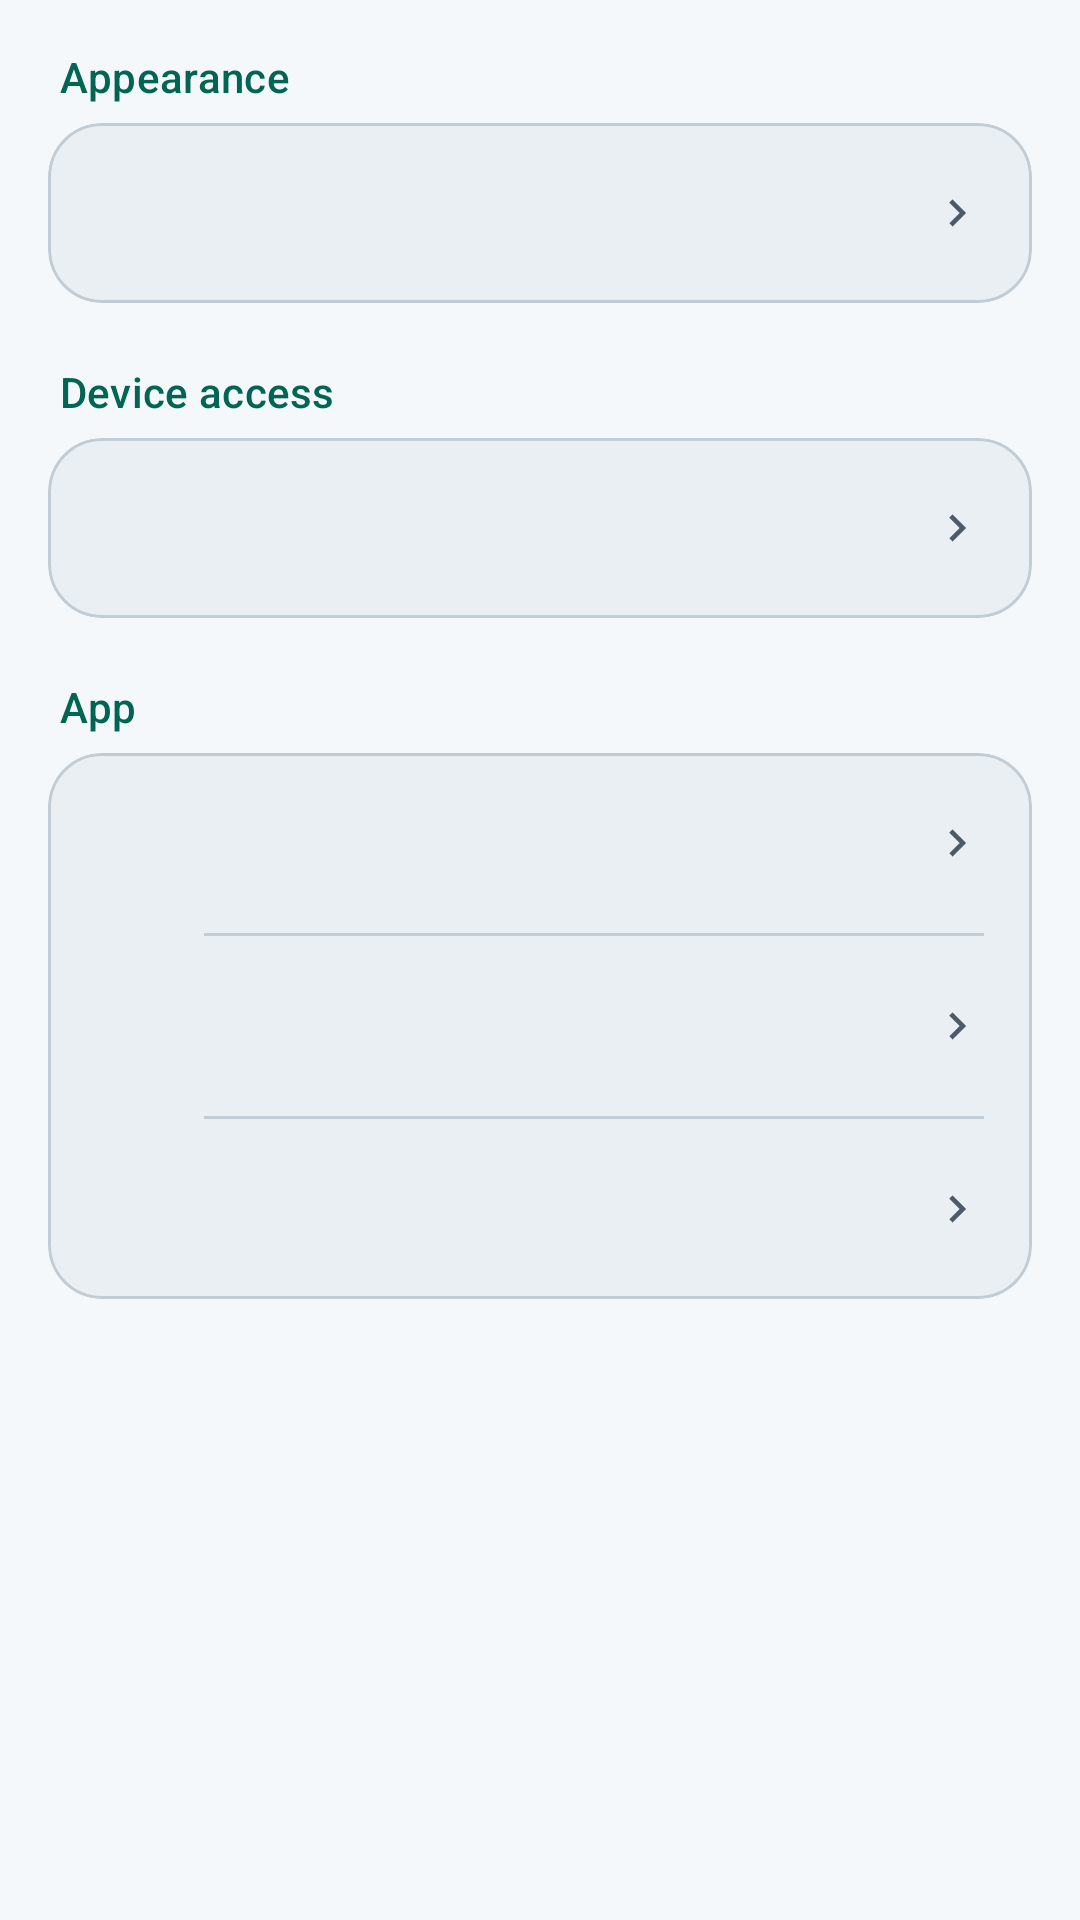

This screen was rendered from an Android layout file. Write that file and the resources it references.
<!-- AndroidManifest.xml: application theme Theme.OptiCipher -->
<!-- res/layout/page_settings.xml -->
<?xml version="1.0" encoding="utf-8"?>
<LinearLayout xmlns:android="http://schemas.android.com/apk/res/android"
    android:layout_width="match_parent"
    android:layout_height="wrap_content"
    android:orientation="vertical"
    android:padding="16dp">

    <TextView
        style="@style/Widget.OptiCipher.SettingsHeading"
        android:text="@string/settings_appearance" />

    <com.google.android.material.card.MaterialCardView style="@style/Widget.OptiCipher.SettingsCard">
        <include android:id="@+id/settingTheme" layout="@layout/settings_row" />
    </com.google.android.material.card.MaterialCardView>

    <TextView
        style="@style/Widget.OptiCipher.SettingsHeading"
        android:text="@string/settings_access" />

    <com.google.android.material.card.MaterialCardView style="@style/Widget.OptiCipher.SettingsCard">
        <include android:id="@+id/permissionsBtn" layout="@layout/settings_row" />
    </com.google.android.material.card.MaterialCardView>

    <TextView
        style="@style/Widget.OptiCipher.SettingsHeading"
        android:text="@string/settings_app" />

    <com.google.android.material.card.MaterialCardView style="@style/Widget.OptiCipher.SettingsCard">
        <LinearLayout
            android:layout_width="match_parent"
            android:layout_height="wrap_content"
            android:orientation="vertical">

            <include android:id="@+id/updateBtn" layout="@layout/settings_row" />

            <com.google.android.material.divider.MaterialDivider style="@style/Widget.OptiCipher.SettingsDivider" />

            <include android:id="@+id/settingAbout" layout="@layout/settings_row" />

            <com.google.android.material.divider.MaterialDivider style="@style/Widget.OptiCipher.SettingsDivider" />

            <include android:id="@+id/settingSource" layout="@layout/settings_row" />
        </LinearLayout>
    </com.google.android.material.card.MaterialCardView>
</LinearLayout>
<!-- res/layout/settings_row.xml (included above) -->
<?xml version="1.0" encoding="utf-8"?>
<LinearLayout xmlns:android="http://schemas.android.com/apk/res/android"
    xmlns:app="http://schemas.android.com/apk/res-auto"
    android:layout_width="match_parent"
    android:layout_height="wrap_content"
    android:background="?attr/selectableItemBackground"
    android:clickable="true"
    android:focusable="true"
    android:gravity="center_vertical"
    android:minHeight="60dp"
    android:orientation="horizontal"
    android:paddingHorizontal="16dp"
    android:paddingVertical="10dp">

    <ImageView
        android:id="@+id/settingIcon"
        android:layout_width="22dp"
        android:layout_height="22dp"
        android:importantForAccessibility="no"
        app:tint="?attr/colorPrimary" />

    <LinearLayout
        android:layout_width="0dp"
        android:layout_height="wrap_content"
        android:layout_marginHorizontal="14dp"
        android:layout_weight="1"
        android:orientation="vertical">

        <TextView
            android:id="@+id/settingTitle"
            android:layout_width="match_parent"
            android:layout_height="wrap_content"
            android:textAppearance="?attr/textAppearanceTitleSmall"
            android:textColor="?attr/colorOnSurface" />

        <TextView
            android:id="@+id/settingSummary"
            android:layout_width="match_parent"
            android:layout_height="wrap_content"
            android:layout_marginTop="2dp"
            android:textAppearance="?attr/textAppearanceBodySmall"
            android:textColor="?attr/colorOnSurfaceVariant"
            android:visibility="gone" />
    </LinearLayout>

    <ImageView
        android:id="@+id/settingIndicator"
        android:layout_width="18dp"
        android:layout_height="18dp"
        android:importantForAccessibility="no"
        android:src="@drawable/ic_chevron_right"
        app:tint="?attr/colorOnSurfaceVariant" />
</LinearLayout>
<!-- resources referenced by this layout -->
<resources>
  <!-- drawable ic_chevron_right (drawable) -->
  <vector xmlns:android="http://schemas.android.com/apk/res/android"
      android:width="24dp"
      android:height="24dp"
      android:viewportWidth="24"
      android:viewportHeight="24"
      android:autoMirrored="true">
      <path android:fillColor="#FF000000" android:pathData="M8.59,16.58L13.17,12L8.59,7.41L10,6L16,12L10,18L8.59,16.58Z" />
  </vector>
  <string name="settings_access">Device access</string>
  <string name="settings_app">App</string>
  <string name="settings_appearance">Appearance</string>
  <style name="Widget.OptiCipher.SettingsCard" parent="Widget.Material3.CardView.Outlined">
          <item name="android:layout_width">match_parent</item>
          <item name="android:layout_height">wrap_content</item>
          <item name="android:layout_marginBottom">20dp</item>
          <item name="cardBackgroundColor">@color/brand_surface</item>
          <item name="cardCornerRadius">18dp</item>
          <item name="cardElevation">0dp</item>
          <item name="strokeColor">@color/brand_outline</item>
      </style>
  <style name="Widget.OptiCipher.SettingsDivider" parent="Widget.Material3.MaterialDivider">
          <item name="android:layout_width">match_parent</item>
          <item name="android:layout_height">wrap_content</item>
          <item name="dividerColor">@color/brand_outline</item>
          <item name="dividerInsetStart">52dp</item>
          <item name="dividerInsetEnd">16dp</item>
      </style>
  <style name="Widget.OptiCipher.SettingsHeading" parent="">
          <item name="android:layout_width">match_parent</item>
          <item name="android:layout_height">wrap_content</item>
          <item name="android:layout_marginStart">4dp</item>
          <item name="android:layout_marginBottom">6dp</item>
          <item name="android:textAppearance">?attr/textAppearanceLabelLarge</item>
          <item name="android:textColor">?attr/colorPrimary</item>
      </style>
  <style name="Theme.OptiCipher" parent="Theme.Material3.DayNight.NoActionBar">
          <item name="colorPrimary">@color/brand_accent</item>
          <item name="colorOnPrimary">@color/brand_on_accent</item>
          <item name="colorPrimaryContainer">@color/brand_container</item>
          <item name="colorOnPrimaryContainer">@color/brand_accent</item>
          <item name="colorSecondary">@color/brand_accent</item>
          <item name="colorOnSecondary">@color/brand_on_accent</item>
          <item name="colorSecondaryContainer">@color/brand_container</item>
          <item name="colorOnSecondaryContainer">@color/brand_accent</item>
          <item name="colorSurface">@color/brand_bg</item>
          <item name="colorOnSurface">@color/brand_on_surface</item>
          <item name="colorSurfaceVariant">@color/brand_surface</item>
          <item name="colorOnSurfaceVariant">@color/brand_muted</item>
          <item name="colorOutline">@color/brand_outline</item>
          <item name="colorError">@color/brand_error</item>
          <item name="android:windowBackground">@color/brand_bg</item>
          <item name="android:statusBarColor">@color/brand_bg</item>
          <item name="android:navigationBarColor">@color/brand_bg</item>
      </style>
  <color name="brand_surface">#E9EFF3</color>
  <color name="brand_outline">#C1CCD4</color>
  <color name="brand_accent">#006653</color>
  <color name="brand_on_accent">#FFFFFF</color>
  <color name="brand_container">#D6EEE6</color>
  <color name="brand_bg">#F5F8FA</color>
  <color name="brand_on_surface">#161E25</color>
  <color name="brand_muted">#4D5B68</color>
  <color name="brand_error">#B42328</color>
</resources>
